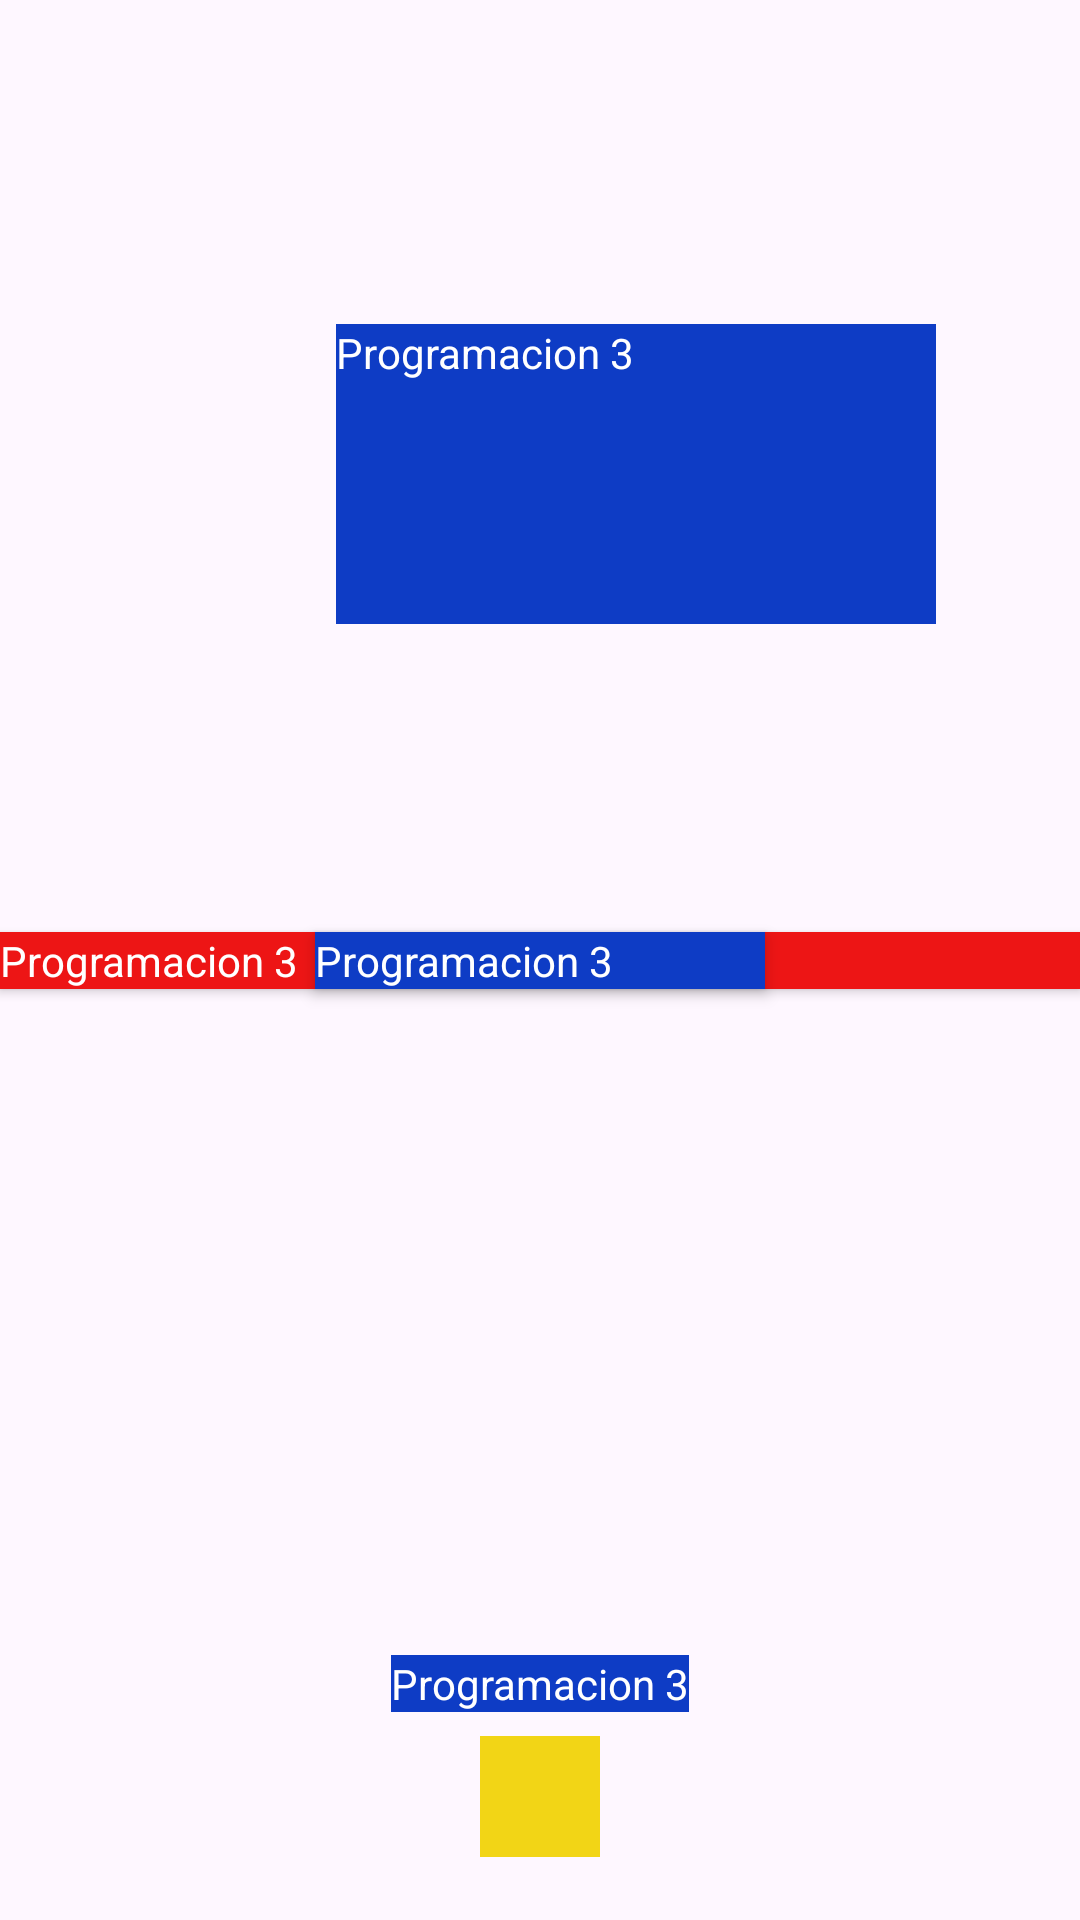

The Android layout XML behind this screen, and the referenced resources:
<!-- AndroidManifest.xml: application theme Theme.AppDeClases -->
<!-- res/layout/activity_main.xml -->
<?xml version="1.0" encoding="utf-8"?>
<androidx.constraintlayout.widget.ConstraintLayout xmlns:android="http://schemas.android.com/apk/res/android"
    xmlns:app="http://schemas.android.com/apk/res-auto"
    xmlns:tools="http://schemas.android.com/tools"
    android:id="@+id/main"
    android:layout_width="match_parent"
    android:layout_height="match_parent"
    tools:context=".MainActivity">

    <androidx.constraintlayout.widget.ConstraintLayout
        android:layout_width="match_parent"
        android:layout_height="250dp"
        app:layout_constraintBottom_toBottomOf="parent">


        <TextView
            android:id="@+id/text_view_ejemplo6"
            android:layout_width="wrap_content"
            android:layout_height="wrap_content"
            android:minHeight="40dp"
            android:minWidth="40dp"
            android:textSize="30sp"
            android:textColor="@color/black"
            android:background="@color/amarillo"
            app:layout_constraintVertical_bias="0.9"
            app:layout_constraintBottom_toBottomOf="parent"
            app:layout_constraintEnd_toEndOf="parent"
            app:layout_constraintStart_toStartOf="parent"
            app:layout_constraintTop_toTopOf="parent" />

        <TextView
            android:id="@+id/text_view_ejemplo"
            android:layout_width="wrap_content"
            android:layout_height="wrap_content"
            android:text="@string/programacion"
            android:textColor="@color/white"
            android:background="@color/azul"
            app:layout_constraintVertical_bias="0.7"
            app:layout_constraintBottom_toBottomOf="parent"
            app:layout_constraintEnd_toEndOf="parent"
            app:layout_constraintStart_toStartOf="parent"
            app:layout_constraintTop_toTopOf="parent" />

    </androidx.constraintlayout.widget.ConstraintLayout>


    <TextView
        android:id="@+id/text_view_ejemplo4"
        android:layout_width="0dp"
        android:layout_height="wrap_content"
        android:text="@string/programacion"
        android:textColor="@color/white"
        android:background="@color/rojo"
        android:elevation="2dp"
        app:layout_constraintBottom_toBottomOf="parent"
        app:layout_constraintEnd_toEndOf="parent"
        app:layout_constraintStart_toStartOf="parent"
        app:layout_constraintTop_toTopOf="parent" />

    <TextView
        android:id="@+id/text_view_ejemplo2"
        android:layout_width="150dp"
        android:layout_height="wrap_content"
        android:elevation="3dp"
        android:text="@string/programacion"
        android:textColor="@color/white"
        android:background="@color/azul"
        app:layout_constraintBottom_toBottomOf="parent"
        app:layout_constraintEnd_toEndOf="parent"
        app:layout_constraintStart_toStartOf="parent"
        app:layout_constraintTop_toTopOf="parent" />

    <TextView
        android:id="@+id/text_view_ejemplo3"
        android:layout_width="0dp"
        android:layout_height="100dp"
        android:text="@string/programacion"
        android:textColor="@color/white"
        android:background="@color/azul"
        app:layout_constraintDimensionRatio="4:2"
        app:layout_constraintVertical_bias="0.2"
        app:layout_constraintHorizontal_bias="0.7"
        app:layout_constraintEnd_toEndOf="parent"
        app:layout_constraintBottom_toBottomOf="parent"
        app:layout_constraintStart_toStartOf="parent"
        app:layout_constraintTop_toTopOf="parent" />

    <androidx.constraintlayout.widget.Guideline
        android:id="@+id/guideline2"
        android:layout_width="wrap_content"
        android:layout_height="wrap_content"
        android:orientation="vertical"
        app:layout_constraintGuide_begin="100dp"
        app:layout_constraintGuide_percent="0.5"/>


</androidx.constraintlayout.widget.ConstraintLayout>
<!-- resources referenced by this layout -->
<resources>
  <color name="amarillo">#F2D516</color>
  <color name="azul">#0E3CC5</color>
  <color name="black">#FF000000</color>
  <color name="rojo">#ED1515</color>
  <color name="white">#FFFFFFFF</color>
  <string name="programacion">Programacion 3</string>
  <style name="Theme.AppDeClases" parent="Base.Theme.AppDeClases" />
  <style name="Base.Theme.AppDeClases" parent="Theme.Material3.DayNight.NoActionBar">
          
          
      </style>
</resources>
